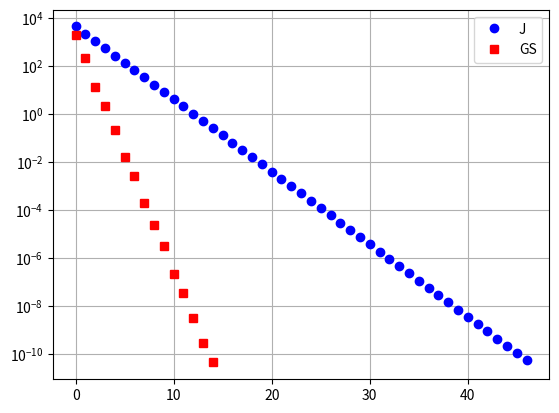
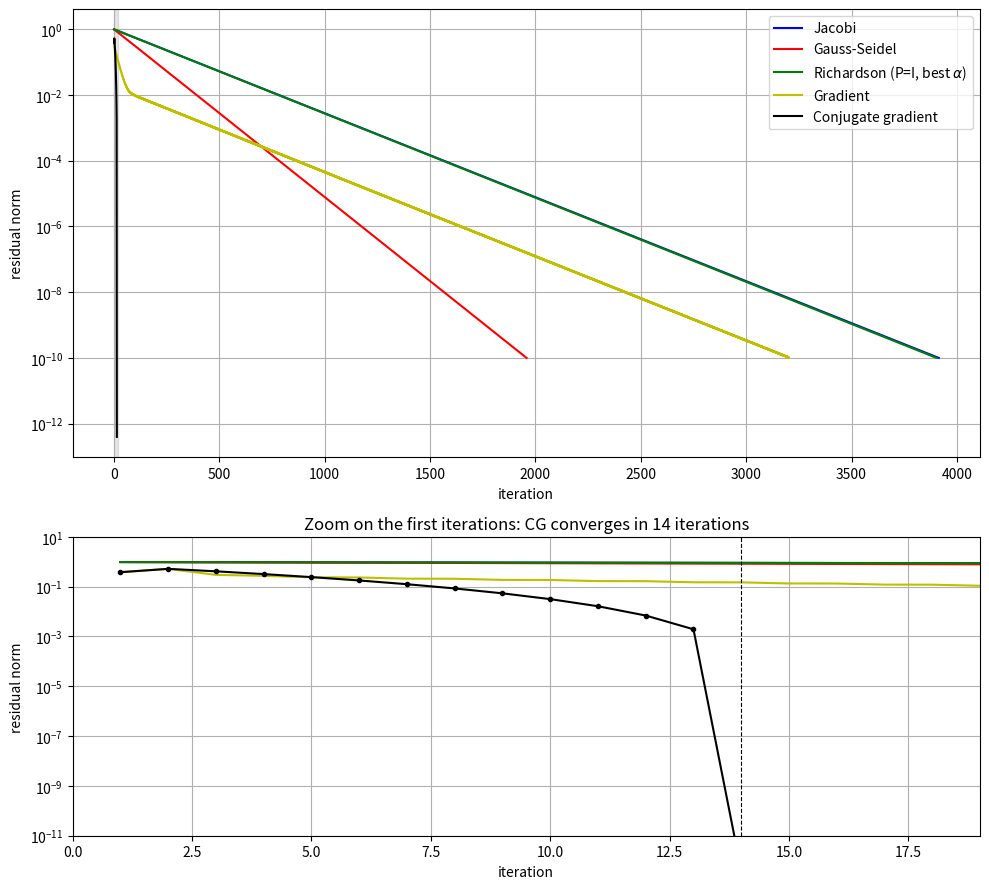
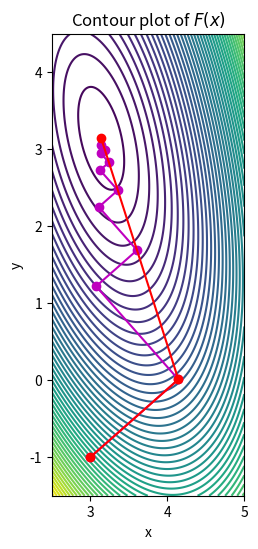
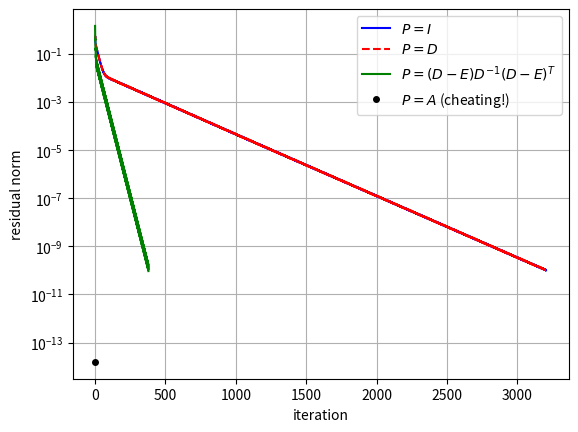

Recreate these plots in Python, in order.
import numpy as np
import matplotlib.pyplot as plt

A = np.arange(1, 17).reshape(4, 4)
D = np.diag(np.diag(A))

B_J = np.linalg.inv(D) @ (D - A)
B_J

rho_B_J = max(abs(np.linalg.eigvals(B_J)))
print(rho_B_J)

def jacobi(A, b, x0 = None, tol=1e-10, max_iter=100):
    """
    Solves the system of linear equations Ax = b using the Jacobi method.
    Stopping criterion based on 2-norm of residual.
    
    Parameters:
    A: Coefficient matrix (must be square).
    b: Right-hand side vector.
    tol (optional): Tolerance for the stopping criterion. Defaults to 1e-10.
    max_iter (optional): Maximum number of iterations. Defaults to 100.
    
    Returns:
    Solution vector x, iteration count.
    """
    try:    
        n, m = A.shape
    except:
        raise ValueError("Input must be a 2D array (matrix).")
    
    assert n == m, "Matrix A must be square."
    assert n == len(b), "Matrix A and vector b must have the same number of rows."

    if x0 is None:
        x = np.zeros(n)
    else:
        x = x0.copy()

    x_new = np.zeros(n)

    res = np.linalg.norm(A@x - b, 2)
    iter = 0
    res_all = []
    while iter < max_iter and res > tol:
        for i in range(n):
            x_new[i] = (b[i] - np.dot(A[i, :i], x[:i]) - np.dot(A[i, i+1:], x[i+1:])) / A[i, i]
        
        x = x_new.copy()
        res = np.linalg.norm(A@x - b, 2)
        iter += 1
        # collect residuals at each iteration (for plotting)
        res_all.append(res)
    return x, iter, res_all

# Generate a NxN system
N = 500
A = np.random.rand(N, N) + N*np.eye(N)
x_exact = np.random.rand(N)
b = A@x_exact

# Solve the system using Jacobi
x_jac, iter_jac, res_all_jac = jacobi(A, b, tol=1e-10, max_iter=10000)

# Compare the solution with the exact solution
print("Found solution in ", iter_jac, " iterations.")
print("Relative error: ", np.linalg.norm(x_jac - x_exact, 2)/np.linalg.norm(x_exact, 2))

def gauss_seidel(A, b, tol=1e-10, max_iter=100):
    """
    Solves the system of linear equations Ax = b using the Gauss-Seidel method.
    Stopping criterion based on 2-norm of residual.
    """

    try:    
        n, m = A.shape
    except:
        raise ValueError("Input must be a 2D array (matrix).")
    
    assert n == m, "Matrix A must be square."
    assert n == len(b), "Matrix A and vector b must have the same number of rows."

    x = np.zeros(n)
    x_new = np.zeros(n)

    iter = 0
    res_all = []
    res = tol + 1
    while iter < max_iter and res > tol:
        for i in range(n):
            x_new[i] = (b[i] - np.dot(A[i, :i], x_new[:i]) - np.dot(A[i, i+1:], x[i+1:])) / A[i, i]

        x = x_new.copy()
        res = np.linalg.norm(np.dot(A, x) - b, 2)
        res_all.append(res)
        iter += 1
    return x, iter, res_all

# Solve the system using Gauss-Seidel
x_gs, iter_gs, res_all_gs = gauss_seidel(A, b)

# Compare the solution with the exact solution
print("Found solution in ", iter_gs, " iterations.")
print("Relative error: ", np.linalg.norm(x_gs - x_exact, 2)/np.linalg.norm(x_exact, 2))

# Plot convergence
plt.semilogy(range(iter_jac), res_all_jac, "bo", label="J")
plt.semilogy(range(iter_gs), res_all_gs, "rs", label="GS")
plt.legend()
plt.grid()
plt.show()

# A = np.array([[3, 0, 4], [7, 4, 2], [-1, -1, -2]])
# A = np.random.rand(5, 5) +5* np.eye(5)
A = np.array([[-3, 3, -6], [-4, 7, -8], [5, 7, -9]])


D = np.diag(np.diag(A))
E = - np.tril(A, -1)
F = - np.triu(A, 1)
# E+F is equivalent to D-A

B_J = np.linalg.inv(D)@(D-A)
B_GS = np.linalg.inv(D-E)@(D-E-A)

print("Spectral radius of B_J: ", max(abs(np.linalg.eigvals(B_J))))
print("Spectral radius of B_GS: ", max(abs(np.linalg.eigvals(B_GS))))

N = 100
A = 2*np.eye(N) + np.diag(-np.ones(N-1), -1) + np.diag(-np.ones(N-1), 1)

D = np.diag(np.diag(A))
E = - np.tril(A, -1)
F = - np.triu(A, 1)

B_J = np.linalg.inv(D)@(D-A)
B_GS = np.linalg.inv(D-E)@(D-E-A)

rho_J = max(abs(np.linalg.eigvals(B_J)))
rho_GS = max(abs(np.linalg.eigvals(B_GS)))

print("Spectral radius of B_J: ", rho_J)
print("Spectral radius of B_GS: ", rho_GS)


def richardson(A, b, P=None, alpha=None, tol=1e-10, max_iter=100):
    """
    Solves the system of linear equations Ax = b using the Richardson method.
    
    Parameters:
    A: Coefficient matrix (must be symmetric and positive definite).
    b: Right-hand side vector.
    P (optional): Preconditioner matrix. Defaults to the identity matrix.
    alpha (optional): Relaxation parameter. If None, it will be set to the optimal value.
    tol (optional): Tolerance for the stopping criterion. Defaults to 1e-10.
    max_iter (optional): Maximum number of iterations. Defaults to 100.
    
    Returns:
    Solution vector x, iteration count.
    """
    
    n, m = A.shape
    assert n == m, "Matrix A must be square."
    assert n == len(b), "Matrix A and vector b must have the same number of rows."
    assert np.allclose(A, A.T), "Matrix A must be symmetric."
    
    if P is None:
        P = np.eye(n)
    
    if alpha is None:
        eigvals = np.linalg.eigvals(np.linalg.inv(P) @ A).real  # real for SPD A and P
        alpha = 2 / (np.max(eigvals) + np.min(eigvals))
    
    x = np.zeros(n)
    r = b - A @ x
    
    iter = 0
    res = tol + 1
    res_all = []

    while iter < max_iter and res > tol:
        z = np.linalg.solve(P, r)
        x += alpha * z
        r -= alpha * A @ z
        res = np.linalg.norm(r, 2)
        iter += 1
        res_all.append(res)
    return x, iter, res_all

def gradient(A, b, x0 = None, P=None, alpha=None, tol=1e-10, max_iter=100, history=False):
    """
    Solves the system of linear equations Ax = b using the gradient method.
    
    Parameters:
    A: Coefficient matrix (must be symmetric and positive definite).
    b: Right-hand side vector.
    P (optional): Preconditioner matrix. Defaults to the identity matrix.
    tol (optional): Tolerance for the stopping criterion. Defaults to 1e-10.
    max_iter (optional): Maximum number of iterations. Defaults to 100.
    
    Returns:
    Solution vector x, iteration count.
    """
    
    n, m = A.shape
    assert n == m, "Matrix A must be square."
    assert n == len(b), "Matrix A and vector b must have the same number of rows."
    assert np.allclose(A, A.T), "Matrix A must be symmetric."
    
    if x0 is None:
        x = np.zeros(n)
    else:
        x = x0.copy()

    if history:
        x_hist = [x.copy()]

    if P is None:
        P = np.eye(n)
    
    r = b - A @ x
    
    iter = 0
    res = tol + 1
    res_all = []
    while iter < max_iter and res > tol:
        z = np.linalg.solve(P, r)
        Az = A@z
        alpha = np.dot(z,r)/np.dot(z,Az)
        x += alpha * z
        r -= alpha * Az
        res = np.linalg.norm(r, 2)
        iter += 1
        res_all.append(res)
    
        if history:
            x_hist.append(x.copy())
    
    if history:
        return np.array(x_hist)

    return x, iter, res_all


def conj_gradient(A, b, x0 = None, P=None, tol=1e-10, max_iter=100, history=False):
    """
    Solves the system of linear equations Ax = b using the Conjugate Gradient method.
    
    Parameters:
    A: Coefficient matrix (must be symmetric and positive definite).
    b: Right-hand side vector.
    P (optional): Preconditioner matrix. Defaults to the identity matrix.
    tol (optional): Tolerance for the stopping criterion. Defaults to 1e-10.
    max_iter (optional): Maximum number of iterations. Defaults to 100.
    
    Returns:
    Solution vector x, iteration count.
    """
    
    n, m = A.shape
    assert n == m, "Matrix A must be square."
    assert n == len(b), "Matrix A and vector b must have the same number of rows."
    assert np.allclose(A, A.T), "Matrix A must be symmetric."
    
    if x0 is None:
        x = np.zeros(n)
    else:
        x = x0.copy()

    if history:
        x_hist = [x.copy()]    

    if P is None:
        P = np.eye(n)

    r = b - A @ x
    z = np.linalg.solve(P, r)
    p = z.copy()
    
    iter = 0
    res = tol + 1
    res_all = []
    while iter < max_iter and res > tol:
        Ap = A @ p
        alpha = np.dot(p, r) / np.dot(Ap, p)

        x += alpha * p
        r -= alpha * Ap

        z = np.linalg.solve(P, r)
        beta = np.dot(Ap, z) / np.dot(Ap, p)
        p = z - beta * p

        res = np.linalg.norm(r, 2)
        iter += 1
        res_all.append(res)

        if history:
            x_hist.append(x.copy())

    if history:
        return np.array(x_hist)
    
    return x, iter, res_all

# define discretization
n = 30
h = 1/(n-1)

x = np.linspace(0,1,n)

# System matrix A
a = -np.ones((n-1))
d = 2*np.ones(n)
A = (1/h**2)*(np.diag(a,-1)+np.diag(d)+np.diag(a,1))

# Boundary conditions
A[0,:] = 0
A[:,0] = 0
A[0,0] = 1

A[-1,:] = 0
A[:,-1] = 0
A[-1,-1] = 1

# Forcing term
f = x*(1.-x)

# Exact solution
u_ex = (x**4)/12. - (x**3)/6. + x/12.
#u_ex = np.linalg.solve(A,f)
 
rhs = A@u_ex

tol = 1e-10
max_iter = 10000
funcs = [jacobi, gauss_seidel, richardson, gradient, conj_gradient]
labels = ["Jacobi", "Gauss-Seidel", r"Richardson (P=I, best $\alpha$)", "Gradient", "Conjugate gradient"]
styles = ["b", "r", "g", "y", "k"]

# main plot on top, zoom on the first iterations below (to see when CG converges)
fig, (ax, ax_zoom) = plt.subplots(2, 1, figsize=(10, 9), height_ratios=[3, 2])

for solver, label, style in zip(funcs, labels, styles):
    sol_f = solver(A, rhs, tol=tol, max_iter=max_iter)
    all_residuals = sol_f[-1]
    iterations = range(1, len(all_residuals) + 1)
    ax.semilogy(iterations, all_residuals, style, label=label)
    ax_zoom.semilogy(iterations, all_residuals, style + ".-" if solver is conj_gradient else style)
    if solver is conj_gradient:
        n_iter_cg = len(all_residuals)

ax.axvspan(0, n_iter_cg + 5, color="gray", alpha=0.2)  # region shown in the zoom
ax.set_xlabel("iteration")
ax.set_ylabel("residual norm")
ax.grid()
ax.legend(loc="upper right")

ax_zoom.set_xlim(0, n_iter_cg + 5)
ax_zoom.set_ylim(tol / 10, 10)
ax_zoom.axvline(n_iter_cg, color="k", ls="--", lw=0.8)
ax_zoom.set_title(f"Zoom on the first iterations: CG converges in {n_iter_cg} iterations")
ax_zoom.set_xlabel("iteration")
ax_zoom.set_ylabel("residual norm")
ax_zoom.grid()

plt.tight_layout()
plt.show()

A = np.array([[5,1],[1,1]])
x_exact = np.array([np.pi,np.pi])
b = A@x_exact

def F(x):
    return 0.5 * np.dot(x,A@x) - np.dot(x,b)

x = np.linspace(2.5, 5, 400)
y = np.linspace(-1.5, 4.5, 400)
X, Y = np.meshgrid(x, y)
Z = np.array([F(np.array([x, y])) for x, y in zip(X.flatten(), Y.flatten())]).reshape(X.shape)

fig, ax = plt.subplots(figsize=(8, 6))
ax.contour(X, Y, Z, levels=50)
ax.set_xlabel('x')
ax.set_ylabel('y')
ax.set_title('Contour plot of $F(x)$')
ax.set_aspect('equal', 'box')

max_steps = 10
x = np.array([3., -1.])

steps_gradient = gradient(A, b, x0=x, tol=1e-10, max_iter=max_steps, history=True)
steps_conj_gradient = conj_gradient(A, b, x0=x, tol=1e-10, max_iter=max_steps, history=True)

ax.plot(steps_gradient[:,0], steps_gradient[:,1], 'mo-')
ax.plot(steps_conj_gradient[:,0], steps_conj_gradient[:,1], 'ro-')
plt.show()

# Go back to the Poisson problem of the complete comparison
# (A and x have been overwritten in the geometric view)
n = 30
h = 1/(n-1)
x = np.linspace(0, 1, n)

A = (1/h**2)*(np.diag(-np.ones(n-1), -1) + np.diag(2*np.ones(n)) + np.diag(-np.ones(n-1), 1))
A[0,:] = 0
A[:,0] = 0
A[0,0] = 1
A[-1,:] = 0
A[:,-1] = 0
A[-1,-1] = 1

u_ex = (x**4)/12. - (x**3)/6. + x/12.
rhs = A@u_ex

D = np.diag(np.diag(A))
D_minus_E = np.tril(A)
P_ssor = D_minus_E @ np.linalg.inv(D) @ D_minus_E.T

preconditioners = [None, D, P_ssor, A]
labels = ["$P = I$", "$P = D$", "$P = (D-E)D^{-1}(D-E)^T$", "$P = A$ (cheating!)"]
styles = ["b", "r--", "g", "ko"]

for P, label, style in zip(preconditioners, labels, styles):
    x_sol, n_iter, res_all = gradient(A, rhs, P=P, tol=tol, max_iter=max_iter)
    err = np.linalg.norm(x_sol - u_ex) / np.linalg.norm(u_ex)
    print(f"{label:28s} iterations: {n_iter:5d}   relative error: {err:.1e}")
    plt.semilogy(range(1, n_iter + 1), res_all, style, label=label, markersize=4)
plt.xlabel("iteration")
plt.ylabel("residual norm")
plt.grid()
plt.legend()
plt.show()

n = 30
h = 1/(n-1)
x = np.linspace(0, 1, n)[1:-1]  # interior nodes only (u = 0 at the boundary)
m = len(x)

A_int = (1/h**2) * (np.diag(2*np.ones(m)) + np.diag(-np.ones(m-1), -1) + np.diag(-np.ones(m-1), 1))
u_ex = np.sin(np.pi * x)
f = np.pi**2 * np.sin(np.pi * x) + np.sin(np.pi * x)**3

def F(u):
    return A_int @ u + u**3 - f

def J(u):
    return A_int + 3 * np.diag(u**2)

u = np.zeros(m)  # initial guess
newton_tol = 1e-8

for k in range(20):
    F_u = F(u)
    print(f"Newton iteration {k}:  ||F(u)|| = {np.linalg.norm(F_u):.2e}")
    if np.linalg.norm(F_u) < newton_tol:
        break
    # linear system J(u) delta = -F(u), solved with CG
    delta, n_iter_cg, _ = conj_gradient(J(u), -F_u, tol=1e-10, max_iter=1000)
    print(f"    linear system solved with CG in {n_iter_cg} iterations")
    u = u + delta

print("Max error w.r.t. the exact solution:", np.max(np.abs(u - u_ex)))  # O(h^2): discretization error
